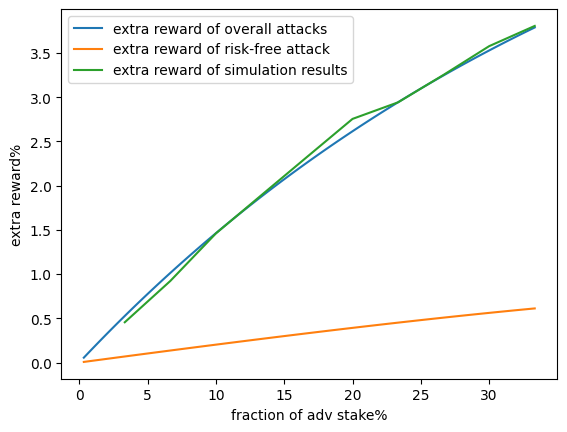

The matplotlib source for this figure:
import numpy as np
import sys
from matplotlib import pyplot as plt
from mpl_toolkits.mplot3d import Axes3D
plt.rcParams['font.sans-serif'] = ['SimHei']
plt.rcParams['axes.unicode_minus'] = False
fig = plt.figure()
ax = Axes3D(fig)

log_print = open('reward.log', 'w')
sys.stdout = log_print
sys.stderr = log_print

print("We vary the number of validators in the mining pool from 0(0%) to 99(33.33%). ")
n=297  # number of validators
t=99  # number of Byzantine validators
t=np.arange(1,100,1)
c=1/4  # system parameter set as 1/4
p=1-(1-c)**(1/n)  # probability that a validator is selected as a primary leader
e=1/2  # We consider a slot where there is a primary leader 𝑣𝑖 from the mining pool and at least one honest primary leader. When 𝑣𝑖 sends it block simultaneously with the honest primary leader(s), 𝑒 denotes the probability that 𝑣𝑖 ’s block is received earlier than other blocks.

honpri=1-(1-p)**(n-t)  # probability that at least one honest validator is selected as the primary leader
nothonpri=1-honpri  # probability that no honest validator is selected as the primary leader
honsec=(n-t)/n   # probability that an honest validator is selected as a secondary leader
hononlysec=nothonpri*honsec  # probability that only one of all honest validators is selected as a secondary leader and none of the others are selected as leaders
honno=nothonpri*t/n  # probability that no honest validator is selected as leaders
advpri=1-(1-p)**t  # probability that at least one Byzantine validator is selected as the primary leader
notadvpri=1-advpri  # probability that no Byzantine validator is selected as the primary leader
advsec=t/n  # probability that a Byzantine validator is selected as a secondary leader
advonlysec=notadvpri*advsec  # probability that only one of all Byzantine validators is selected as a secondary leader and none of the others are selected as leaders
advno=notadvpri*(n-t)/n  # probability that no Byzantine validator is selected as leaders




ppep=advpri*advpri*advno  # probability that leadership of the mining pool assigned in 3 consecutive slots respectively is "primary-primary-empty", which is the only scenario of risk-free strategy
ppe=[0]*10  # Initialize the probability list
# Probability of 9 cases in this scenario
# In this case, honest validators are eligible to propose one secondary block in slot_1, slot_2.`
ppe[1]=hononlysec*hononlysec
# In this case, honest validators are eligible to propose at least one primary block in slot_2 and one secondary block in slot_1.
ppe[2]=hononlysec*honpri
# In this case, honest validators are eligible to propose one secondary block in slot_1 and no block in slot_2.
ppe[3]=hononlysec*honno
# In this case, honest validators are eligible to propose at least one primary block in slot_1 and one secondary block in slot_2.
ppe[4]=honpri*hononlysec
# In this case, honest validators are eligible to propose at least one primary block in slot_1, slot_2.`
ppe[5]=honpri*honpri
# In this case, honest validators are eligible to propose at least one primary block in slot_1 and no block in slot_2.
ppe[6]=honpri*honno
# In this case, honest validators are eligible to propose one secondary block in slot_2 and no block in slot_1.
ppe[7]=honno*hononlysec
# In this case, honest validators are eligible to propose at least one primary block in slot_2 and no block in slot_1.
ppe[8]=honno*honpri
# In this case, honest validators are eligible to propose no block in slot_1, slot_2.
ppe[9]=honno*honno

epoch_ppe=(2400-2)*ppep  # Expectation that leadership of the mining pool assigned in 3 consecutive slots respectively is "primary-primary-empty" in an epoch
# the extra expected number of blocks of the mining pool in the canonical chain in the only scenario of risk-free strategy
advppe_earn=ppe[2]*(1-e)+ppe[4]*(1-e)+ppe[5]*(2-2*e)+ppe[6]*(1-e)+ppe[8]*(1-e)
# the reduced expected number of blocks of honest validators in the canonical chain in the only scenario of risk-free strategy
honppe_loss=ppe[1]*1+ppe[2]*(1-e)+ppe[3]*1+ppe[4]*(1-e)+ppe[5]*(2-2*e)+ppe[6]*(1-e)+ppe[7]*1+ppe[8]*(1-e)+ppe[9]*1




psep=advpri*advonlysec*advno  # probability that leadership of the mining pool assigned in 3 consecutive slots respectively is "primary-secondary-empty", which is the first scenario of risk-taking strategy
pse=[0]*7  # Initialize the probability list
# Probability of 6 cases in this scenario
# In this case, honest validators are eligible to propose at least one primary block in slot_2 and one secondary block in slot_1.
pse[1]=honpri*hononlysec
# In this case, honest validators are eligible to propose one secondary block in slot_1 and no block in slot_2.
pse[2]=nothonpri*hononlysec
# In this case, honest validators are eligible to propose at least one primary block in slot_1, slot_2.
pse[3]=honpri*honpri
# In this case, honest validators are eligible to propose at least one primary block in slot_1 and no block in slot_2.
pse[4]=nothonpri*honpri
# In this case, honest validators are eligible to propose at least one primary block in slot_2 and no block in slot_1.
pse[5]=honpri*honno
# In this case, honest validators are eligible to propose no block in slot_1, slot_2.
pse[6]=nothonpri*honno

epoch_pse=(2400-2)*psep  # Expectation that leadership of the mining pool assigned in 3 consecutive slots respectively is "primary-secondary-empty" in an epoch
# the extra expected number of blocks of the mining pool in the canonical chain in the first scenario of risk-taking strategy
advpse_earn=pse[1]*1+pse[3]*(-e)+pse[4]*(1-e)+pse[5]*1
# the reduced expected number of blocks of honest validators in the canonical chain in the first scenario of risk-taking strategy
honpse_loss=pse[1]*1+pse[3]*(-e)+pse[4]*(1-e)+pse[5]*1+pse[6]*1




pepep=advpri*advpri*advno*advno  # probability that leadership of the mining pool assigned in 4 consecutive slots respectively is "primary-empty-primary-empty", which is the second scenario of risk-taking strategy
pepe=[0]*19  # Initialize the probability list
# Probability of 18 cases in this scenario
# In this case, honest validators are eligible to propose at least one primary block in slot_1, slot_2 and slot_3.
pepe[1]=honpri*honpri*honpri
# In this case, honest validators are eligible to propose at least one primary block in slot_1, slot_2 and one secondary block in slot_3.
pepe[2]=honpri*honpri*hononlysec
# In this case, honest validators are eligible to propose at least one primary block in slot_1, slot_2 and no block in slot_3.
pepe[3]=honpri*honpri*honno
# In this case, honest validators are eligible to propose at least one primary block in slot_1, slot_3 and one secondary block in slot_2.
pepe[4]=honpri*hononlysec*honpri
# In this case, honest validators are eligible to propose at least one primary block in slot_1 and one secondary block in slot_2, slot_3.
pepe[5]=honpri*hononlysec*hononlysec
# In this case, honest validators are eligible to propose at least one primary block in slot_1 and one secondary block in slot_2 and no block in slot_3.
pepe[6]=honpri*hononlysec*honno
# In this case, honest validators are eligible to propose at least one primary block in slot_2, slot_3 and one secondary block in slot_1.
pepe[7]=honpri*hononlysec*honpri
# In this case, honest validators are eligible to propose at least one primary block in slot_2 and one secondary block in slot_1, slot_3.
pepe[8]=honpri*hononlysec*hononlysec
# In this case, honest validators are eligible to propose at least one primary block in slot_2 and one secondary block in slot_1 and no block in slot_3.
pepe[9]=honpri*hononlysec*honno
# In this case, honest validators are eligible to propose at least one primary block in slot_3 and one secondary block in slot_1, slot_2.
pepe[10]=hononlysec*hononlysec*honpri
# In this case, honest validators are eligible to propose one secondary block in slot_1, slot_2 and slot_3.
pepe[11]=hononlysec*hononlysec*hononlysec
# In this case, honest validators are eligible to propose one secondary block in slot_1, slot_2 and no block in slot_3.
pepe[12]=hononlysec*hononlysec*honno
# In this case, honest validators are eligible to propose at least one primary block in slot_2, slot_3 and no block in slot_1.
pepe[13]=honno*honpri*honpri
# In this case, honest validators are eligible to propose at least one primary block in slot_2 and one secondary block in slot_3 and no block in slot_1.
pepe[14]=honno*honpri*hononlysec
# In this case, honest validators are eligible to propose at least one primary block in slot_2 and no block in slot_1, slot_3.
pepe[15]=honno*honpri*honno
# In this case, honest validators are eligible to propose at least one primary block in slot_3 and one secondary block in slot_2 and no block in slot_1.
pepe[16]=honno*hononlysec*honpri
# In this case, honest validators are eligible to propose one secondary block in slot_2, slot_3 and no block in slot_1.
pepe[17]=honno*hononlysec*hononlysec
# In this case, honest validators are eligible to propose one secondary block in slot_2 and no block in slot_1, slot_3.
pepe[18]=honno*hononlysec*honno

epoch_pepe=(2400-3)*pepep  # Expectation that leadership of the mining pool assigned in 4 consecutive slots respectively is "primary-empty-primary-empty" in an epoch
# the extra expected number of blocks of the mining pool in the canonical chain in the second scenario of risk-taking strategy
advpepe_earn=pepe[1]*(1-2*e)+pepe[2]*(-e)+pepe[3]*(-e)+pepe[4]*(-2*e)+pepe[5]*(1-e)+pepe[6]*(1-e)+pepe[7]*(-1-e)+pepe[10]*(1-e)+pepe[13]*(1-e)+pepe[16]*(1-e)
# the reduced expected number of blocks of honest validators in the canonical chain in the second scenario of risk-taking strategy
honpepe_loss=pepe[1]*(1-2*e)+pepe[2]*(-e)+pepe[3]*(-e)+pepe[4]*(-2*e)+pepe[5]*(2-e)+pepe[6]*(2-e)+pepe[7]*(-1-e)+pepe[8]*1+pepe[9]*1+pepe[10]*(2-e)+pepe[11]*2+pepe[12]*2+pepe[13]*(2-e)+pepe[14]*1+pepe[15]*1+pepe[16]*(2-e)+pepe[17]*2+pepe[18]*2




spep=advpri*advonlysec*advno  # probability that leadership of the mining pool assigned in 3 consecutive slots respectively is "secondary-primary-empty", which is the third scenario of risk-taking strategy
spe=[0]*7  # Initialize the probability list
# Probability of 6 cases in this scenario
# In this case, honest validators are eligible to propose at least one primary block in slot_1 and one secondary block in slot_2.
spe[1]=honpri*hononlysec
# In this case, honest validators are eligible to propose at least one primary block in slot_1, slot_2.
spe[2]=honpri*honpri
# In this case, honest validators are eligible to propose at least one primary block in slot_1 and no bloack in slot_2.
spe[3]=honpri*honno
# In this case, honest validators are eligible to propose one secondary block in slot_2 and no bloack in slot_1.
spe[4]=nothonpri*hononlysec
# In this case, honest validators are eligible to propose at least one primary block in slot_2 and no bloack in slot_1.
spe[5]=nothonpri*honpri
# In this case, honest validators are eligible to propose no block in slot_1, slot_2.
spe[6]=nothonpri*honno

epoch_spe=(2400-2)*spep# Expectation that leadership of the mining pool assigned in 3 consecutive slots respectively is "secondary-primary-empty" in an epoch
# the extra expected number of blocks of the mining pool in the canonical chain in the third scenario of risk-taking strategy
advspe_earn=spe[1]*1+spe[2]*(-e)+spe[3]*1+spe[5]*(1-e)
# the reduced expected number of blocks of honest validators in the canonical chain in the third scenario of risk-taking strategy
honspe_loss=spe[1]*1+spe[2]*(-e)+spe[3]*1+spe[5]*(1-e)+spe[6]*1




# the extra expected number of blocks of the mining pool in the canonical chain in above four scenarios during an epoch
adv_earn=advppe_earn*epoch_ppe+advpse_earn*epoch_pse+advpepe_earn*epoch_pepe+advspe_earn*epoch_spe
# the reduced expected number of blocks of honest validators in the canonical chain in above four scenarios during an epoch
hon_loss=honppe_loss*epoch_ppe+honpse_loss*epoch_pse+honpepe_loss*epoch_pepe+honspe_loss*epoch_spe

print("the original expected number of blocks of the mining pool in the canonical chain during an epoch:\n",2400*t/n)
print("the extra expected number of blocks of the mining pool in the canonical chain in above four scenarios during an epoch:\n",adv_earn)
print("the original expected number of blocks of honest validators in the canonical chain during an epoch:\n",2400*(n-t)/n)
print("the reduced expected number of blocks of honest validators in the canonical chain in above four scenarios during an epoch:\n",hon_loss)

reward_original=t/n
reward_risktaking=(2400*t/n+adv_earn)/(2400*t/n+adv_earn+2400*(n-t)/n-hon_loss)
reward_riskfree=(2400*t/n+advppe_earn*epoch_ppe)/(2400*t/n+advppe_earn*epoch_ppe+2400*(n-t)/n-honppe_loss*epoch_ppe)




# simulation results
y = [0.004554089328031868, 0.009225769124559075, 0.014596894383519318, 0.018928105800812348, 0.023246331620849502, 0.027549553846878072, 0.02942376326697499, 0.03253404759632719, 0.03577646489065644, 0.03806334410479062]
y = np.array(y)
x = [1,2,3,4,5,6,7,8,9,10]
x = np.array(x)
plt.xlabel('fraction of adv stake%')
plt.ylabel('extra reward%')
# analysis results. risk-taking
plt.plot(100*t/n, 100*(reward_risktaking-reward_original)/reward_original,label='extra reward of overall attacks')
# analysis results. risk-free
plt.plot(100*t/n, 100*(reward_riskfree-reward_original)/reward_original,label = 'extra reward of risk-free attack')
# simulation results.
plt.plot(x/30*100 ,y*100,  label= 'extra reward of simulation results')
plt.legend()
print('extra reward of overall attacks:\n', 100*(reward_risktaking-reward_original)/reward_original)
print('extra reward of risk-free attack:\n', 100*(reward_riskfree-reward_original)/reward_original)
print("simulation:")
for i, j in zip(x/30*100, y*100):
    print("("+str(i)+","+str(j)+")")
plt.show()
